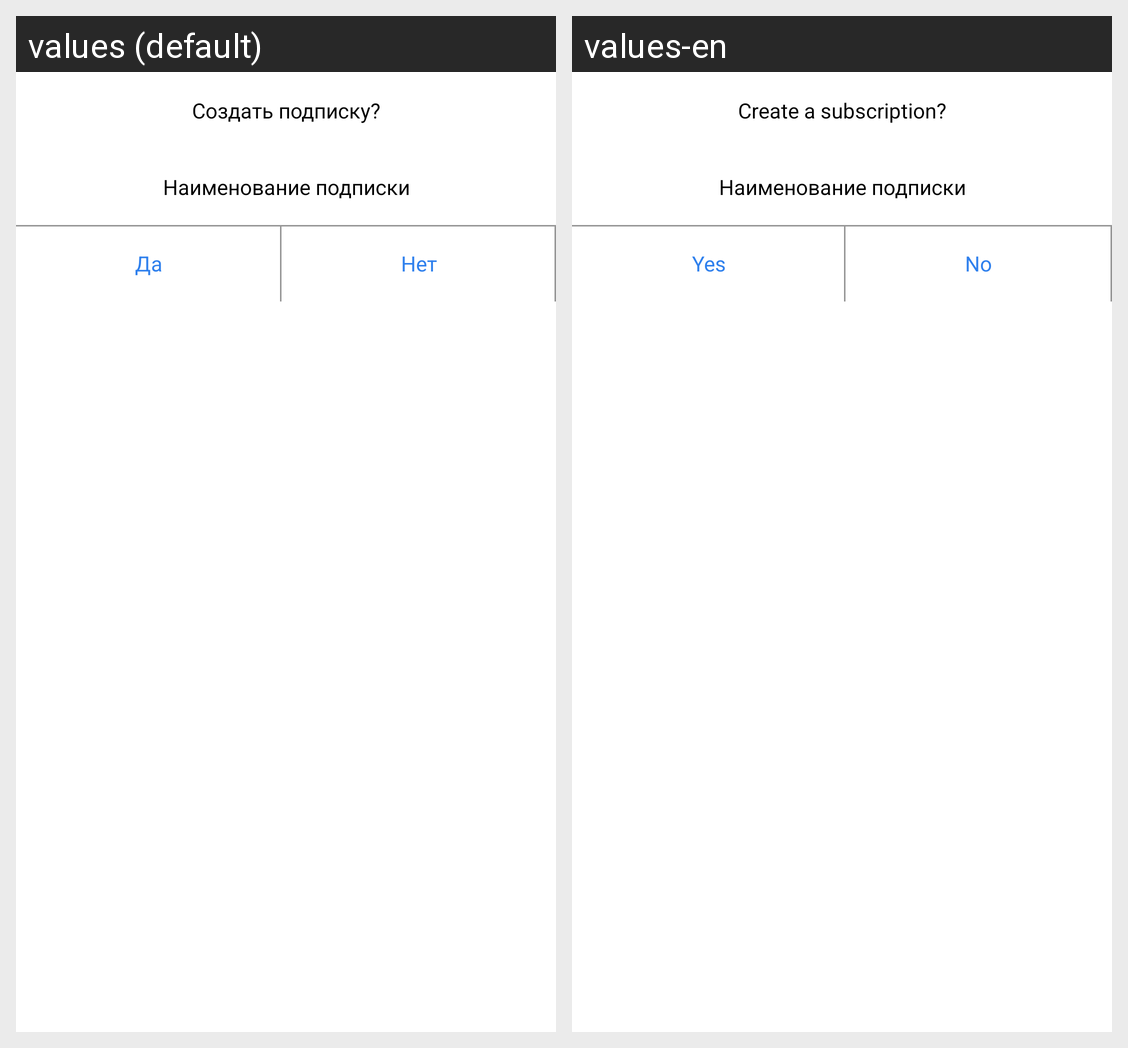

Strings drawn on this Android screen and how each of the app's shown locales translates them:
Android screen res/layout/dialog_create_subscr.xml rendered under 2 locales, left to right: values (default), values-en. Device: Nexus 5 (rendered at 1080×1920; each locale shown at half size, 540×960, under a caption strip naming it); theme AppTheme.
Strings drawn on this screen, with the default value and each locale's value (text and hints the layout hard-codes, and strings that could not be matched under every locale, appear in the picture but are not listed):

create_subscr_text
  values: Создать подписку?
  values-en: Create a subscription?

yes
  values: Да
  values-en: Yes

no
  values: Нет
  values-en: No
